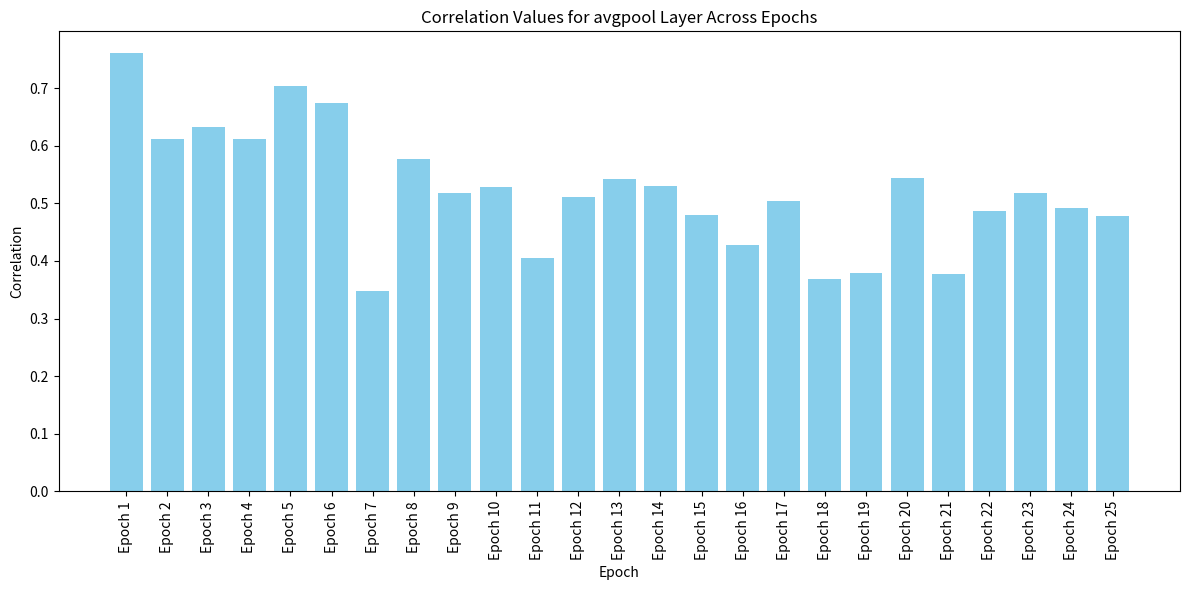
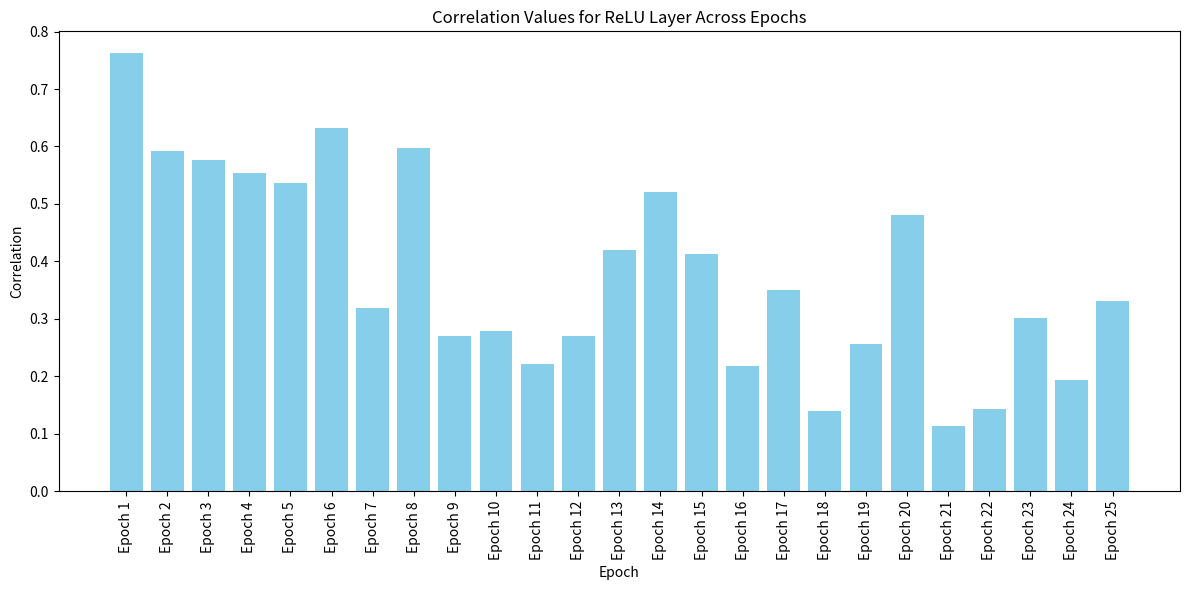

These figures' Python source, in order:
import matplotlib.pyplot as plt

# Data for Epoch avgpool correlation values
epochs = [f"Epoch {i}" for i in range(1, 26)]
avgpool_correlation = [
    0.760547124, 0.611774308, 0.632766194, 0.611331458, 0.702900066,
    0.673481138, 0.348654724, 0.577243414, 0.517150582, 0.528706236,
    0.405222577, 0.511229046, 0.541428924, 0.529880218, 0.479601048,
    0.427797325, 0.504629156, 0.367946037, 0.379450759, 0.543632439,
    0.377362937, 0.485836374, 0.518353816, 0.491187674, 0.477563297
]

# Create bar chart for avgpool correlations across epochs
plt.figure(figsize=(12, 6))
plt.bar(epochs, avgpool_correlation, color='skyblue')
plt.xlabel('Epoch')
plt.ylabel('Correlation')
plt.title('Correlation Values for avgpool Layer Across Epochs')
plt.xticks(rotation=90)
plt.tight_layout()
plt.show()

# Data for Epoch ReLU (classifier.4) correlation values
relu_correlation = [
    0.762251469, 0.592763523, 0.576477949, 0.55388117, 0.536621278,
    0.63292197, 0.318743091, 0.597456525, 0.270827168, 0.278531254,
    0.222015237, 0.269554497, 0.419511414, 0.519997137, 0.413034434,
    0.217827177, 0.350273853, 0.139436894, 0.257196017, 0.480073757,
    0.114058603, 0.14336012, 0.301717668, 0.193560047, 0.33082905
]

# Create bar chart for ReLU (classifier.4) correlations across epochs
plt.figure(figsize=(12, 6))
plt.bar(epochs, relu_correlation, color='skyblue')
plt.xlabel('Epoch')
plt.ylabel('Correlation')
plt.title('Correlation Values for ReLU Layer Across Epochs')
plt.xticks(rotation=90)
plt.tight_layout()
plt.show()
